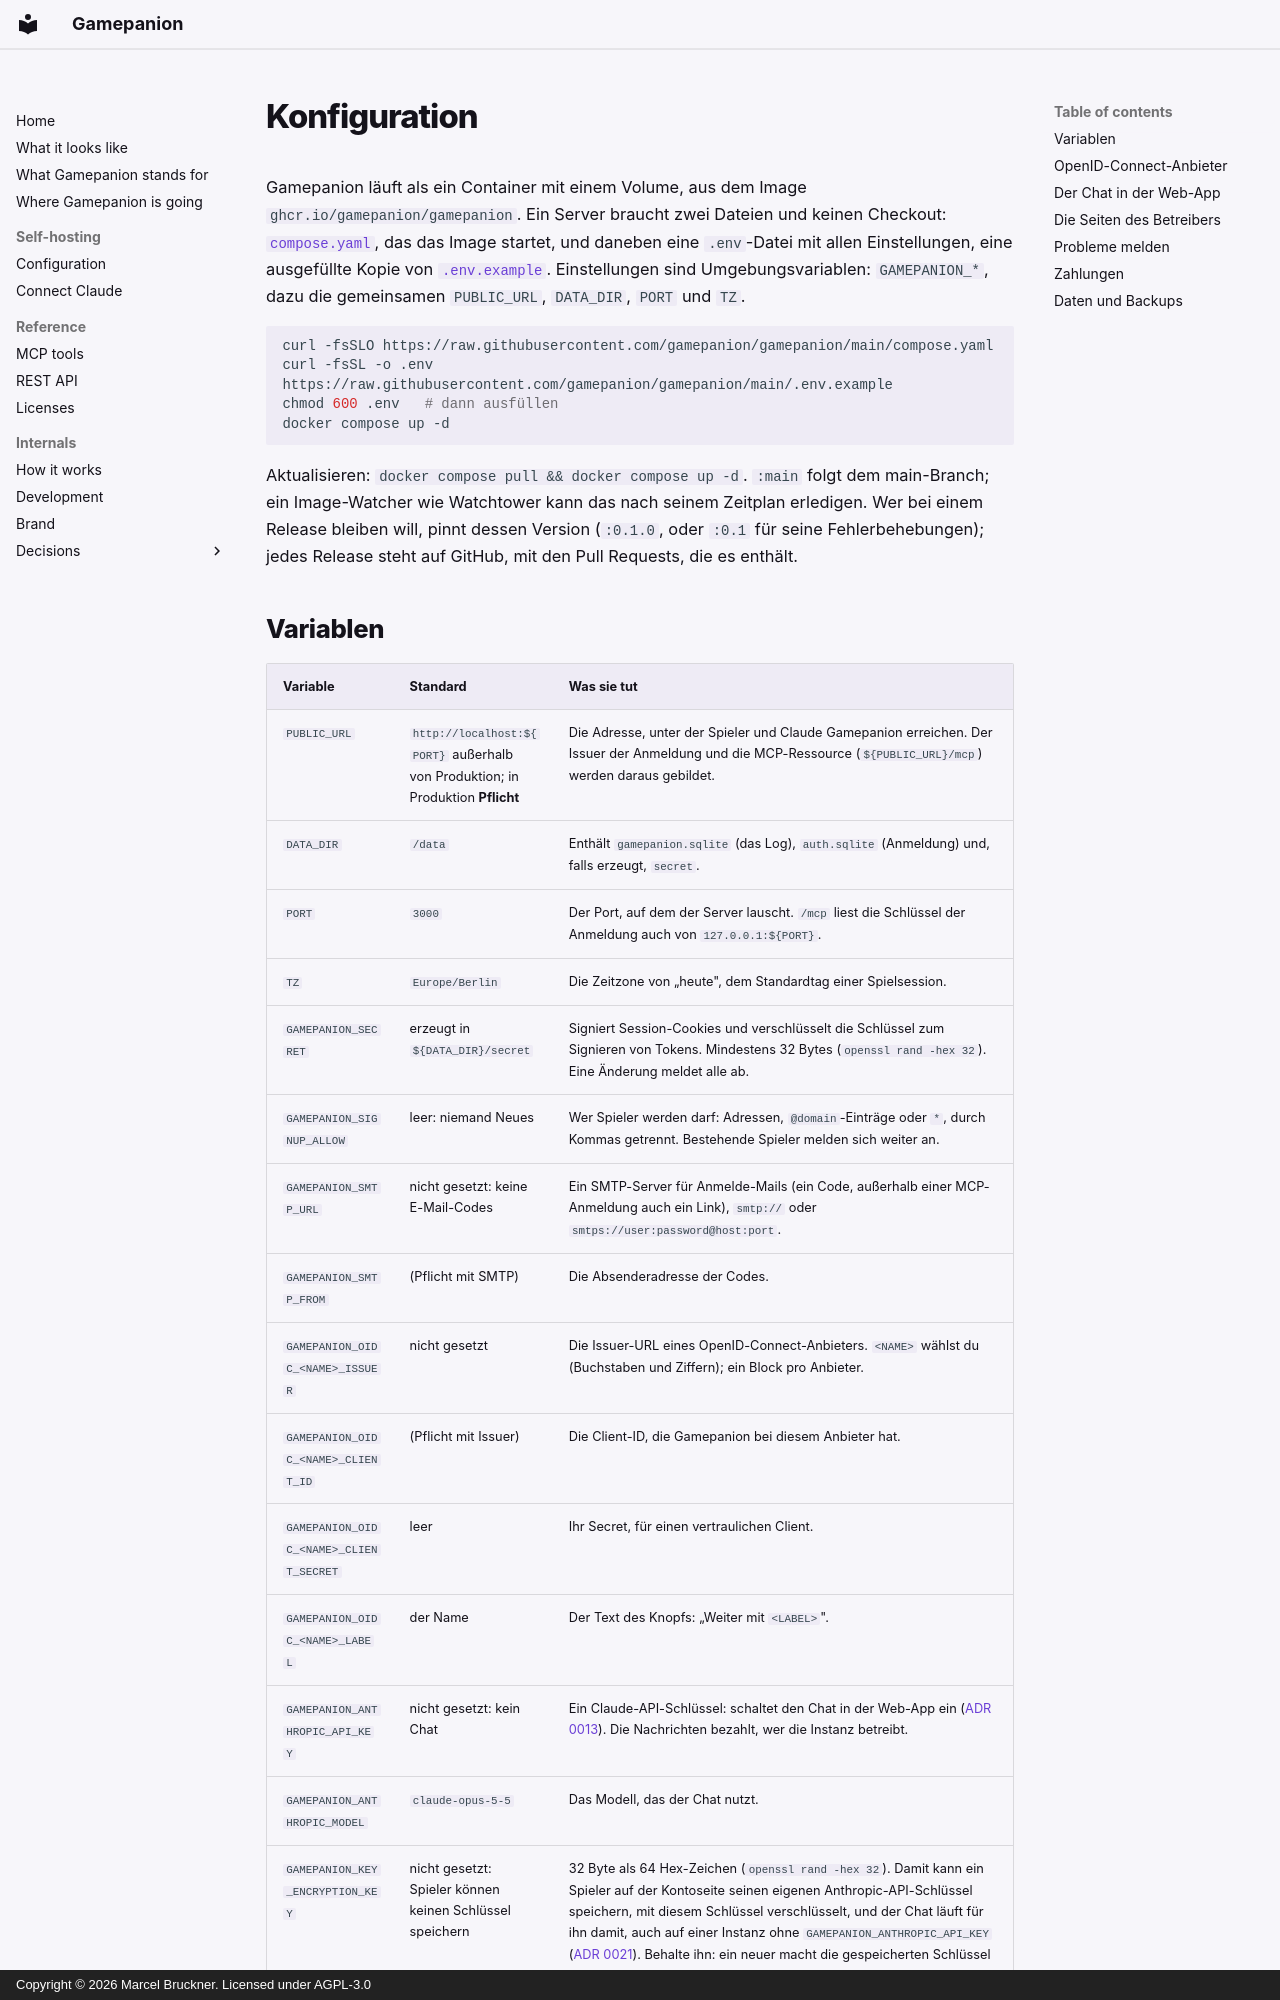

repository: Gamepanion/gamepanion · page: self-hosting/configuration.de/index.html · generator: mkdocs · copyright: Copyright © 2026 Marcel Bruckner. Licensed under AGPL-3.0

# Konfiguration

Gamepanion läuft als ein Container mit einem Volume, aus dem Image `ghcr.io/gamepanion/gamepanion`. Ein Server braucht zwei Dateien und keinen Checkout: [`compose.yaml`](https://github.com/gamepanion/gamepanion/blob/main/compose.yaml), das das Image startet, und daneben eine `.env`-Datei mit allen Einstellungen, eine ausgefüllte Kopie von [`.env.example`](https://github.com/gamepanion/gamepanion/blob/main/.env.example). Einstellungen sind Umgebungsvariablen: `GAMEPANION_*`, dazu die gemeinsamen `PUBLIC_URL`, `DATA_DIR`, `PORT` und `TZ`.

```bash
curl -fsSLO https://raw.githubusercontent.com/gamepanion/gamepanion/main/compose.yaml
curl -fsSL -o .env https://raw.githubusercontent.com/gamepanion/gamepanion/main/.env.example
chmod 600 .env   # dann ausfüllen
docker compose up -d
```

Aktualisieren: `docker compose pull && docker compose up -d`. `:main` folgt dem main-Branch; ein Image-Watcher wie Watchtower kann das nach seinem Zeitplan erledigen. Wer bei einem Release bleiben will, pinnt dessen Version (`:0.1.0`, oder `:0.1` für seine Fehlerbehebungen); jedes Release steht auf GitHub, mit den Pull Requests, die es enthält.
